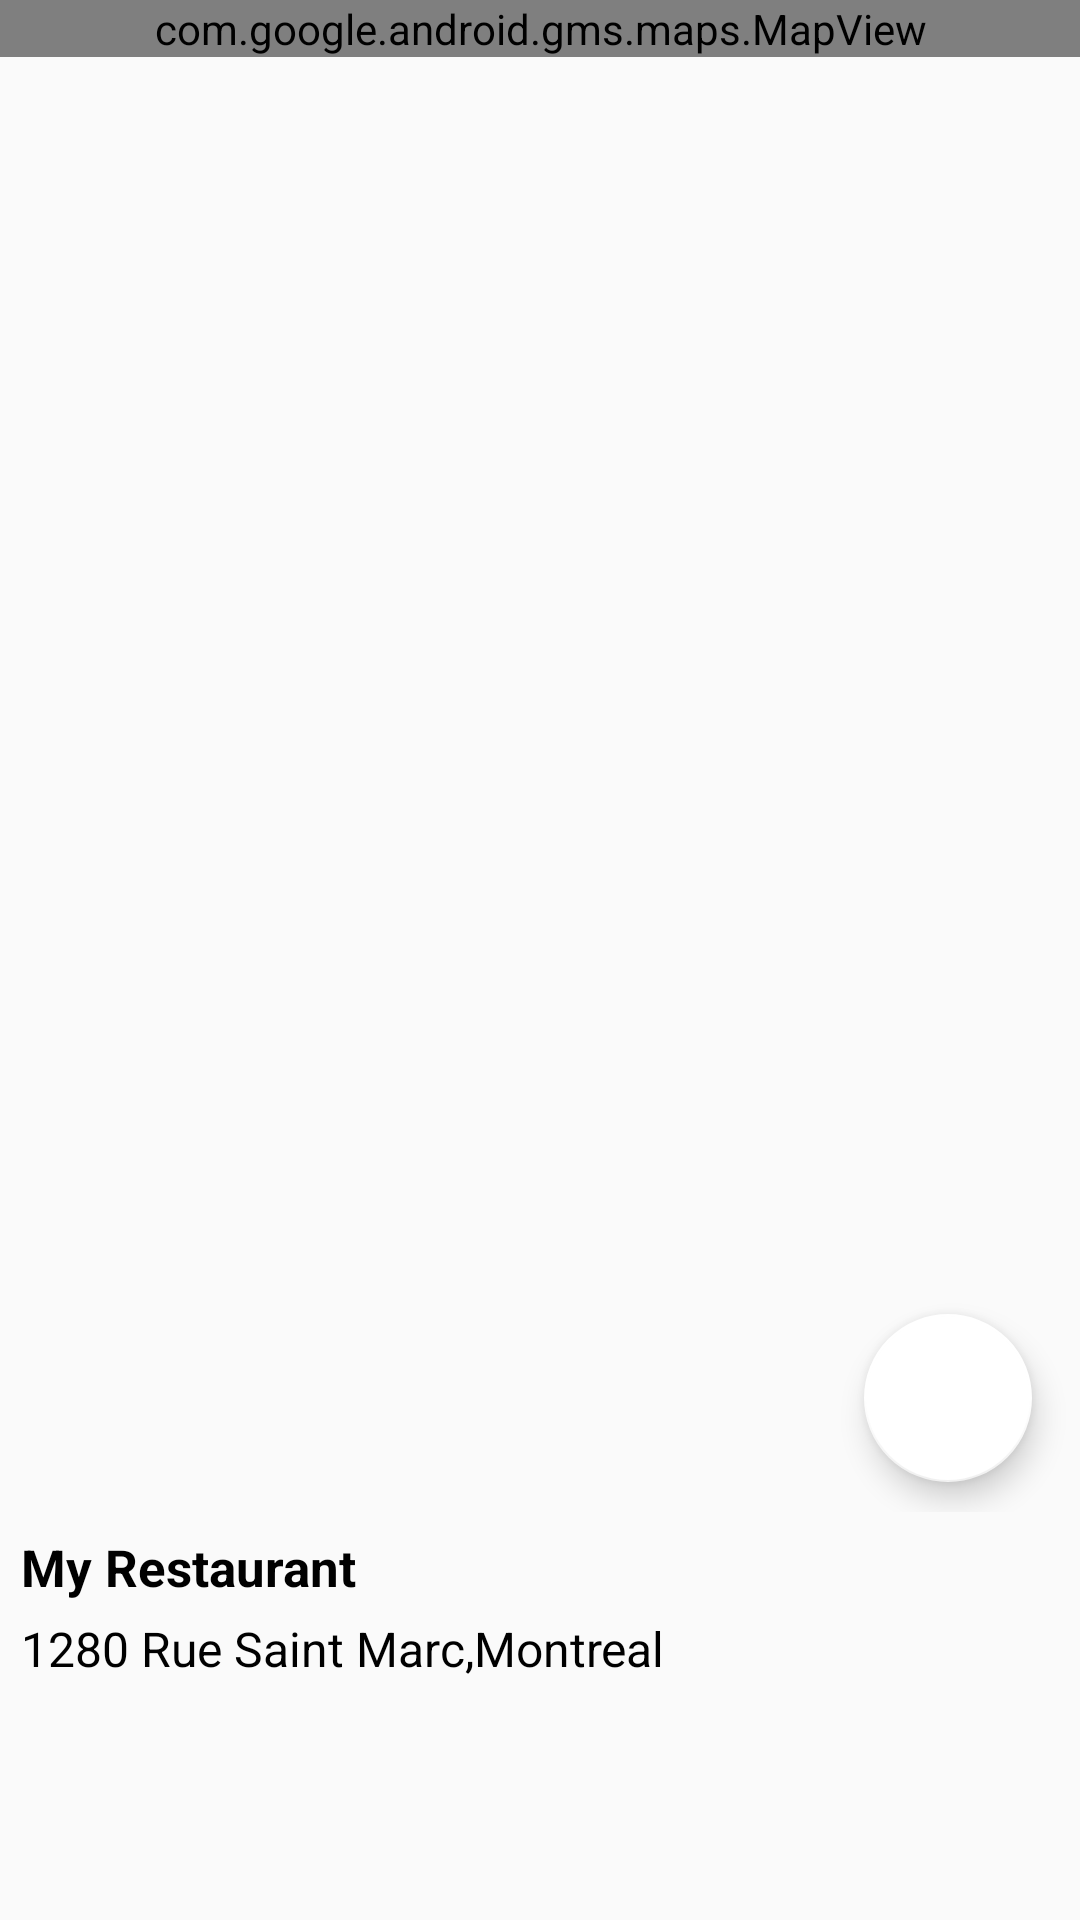

Android layout source for this screen:
<!-- AndroidManifest.xml: application theme AppTheme -->
<!-- res/layout/google_place.xml -->
<LinearLayout xmlns:android="http://schemas.android.com/apk/res/android"
    android:layout_width="match_parent"
    android:layout_height="match_parent"
    xmlns:app="http://schemas.android.com/apk/res-auto"
    xmlns:tools="http://schemas.android.com/tools"
    android:orientation="vertical">

    <RelativeLayout
        android:id="@+id/mapViewLayout"
        android:layout_width="match_parent"
        android:layout_height="0dp"
        android:layout_weight="0.90">

        <com.google.android.gms.maps.MapView
            android:id="@+id/mapview1"
            android:layout_width="match_parent"
            android:layout_height="wrap_content"
            android:layout_alignParentTop="true" />

        <com.google.android.material.floatingactionbutton.FloatingActionButton
            android:id="@+id/location_toggle_fab"
            android:layout_width="wrap_content"
            android:layout_height="wrap_content"
            android:layout_alignParentBottom="true"
            android:layout_alignParentRight="true"
            android:layout_gravity="bottom|right"
            android:layout_marginBottom="10dp"
            android:layout_marginRight="16dp"
            app:srcCompat="@drawable/ic_my_loc"
            android:clickable="true"
            tools:ignore="VectorDrawableCompat"
            app:backgroundTint="#FFFFFFFF"/>

    </RelativeLayout>

    <LinearLayout
        android:id="@+id/linearlayout"
        android:layout_width="match_parent"
        android:layout_height="136dp"
        android:orientation="horizontal">

        <LinearLayout
            android:layout_width="300dp"
            android:layout_height="wrap_content"
            android:layout_margin="7dp"
            android:orientation="vertical">

            <TextView
                android:text="My Restaurant"
                android:layout_width="match_parent"
                android:layout_height="wrap_content"
                android:textSize="17sp"
                android:textStyle="bold"
                android:textColor="@android:color/black"
                android:id="@+id/namePlace" />

            <TextView
                android:text="1280 Rue Saint Marc,Montreal"
                android:layout_width="match_parent"
                android:layout_height="wrap_content"
                android:textSize="16sp"
                android:textColor="@android:color/black"
                android:layout_marginTop="5dp"
                android:id="@+id/addressPlace" />
        </LinearLayout>

        <ImageView
            android:id="@+id/callPlace"
            android:layout_width="match_parent"
            android:layout_height="wrap_content"
            android:layout_gravity="center|top"
            android:foregroundGravity="center"
            android:padding="10dp"
            app:srcCompat="@drawable/telephone" />
    </LinearLayout>

</LinearLayout>
<!-- resources referenced by this layout -->
<resources>
  <style name="AppTheme" parent="Theme.AppCompat.Light.DarkActionBar">
          
          <item name="colorPrimary">@color/colorPrimary</item>
          <item name="colorPrimaryDark">@color/colorPrimaryDark</item>
          <item name="colorAccent">@color/colorAccent</item>
          <item name="android:displayOptions">useLogo</item>
      </style>
  <color name="colorPrimary">#37647D</color>
  <color name="colorPrimaryDark">#000000</color>
  <color name="colorAccent">#37647D</color>
</resources>
